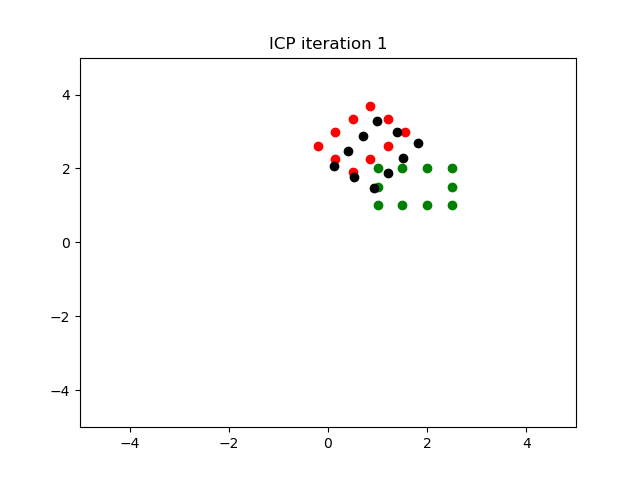

The data file committed next to this chart (first rows):
x, y
0.9251, 1.473
1.219, 1.878
1.512, 2.283
1.805, 2.688
1.4, 2.981
0.9956, 3.274
0.7022, 2.869
0.4088, 2.465
0.1154, 2.06
0.5202, 1.766
